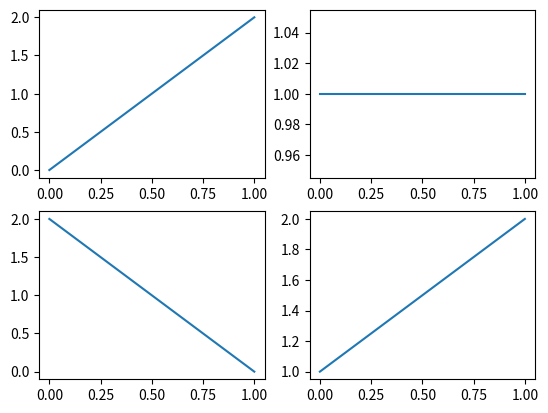
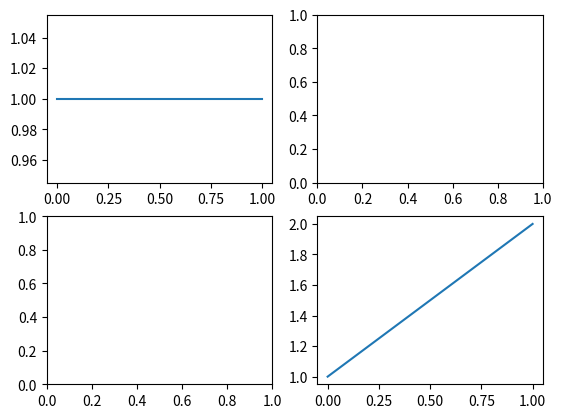
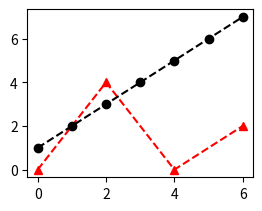
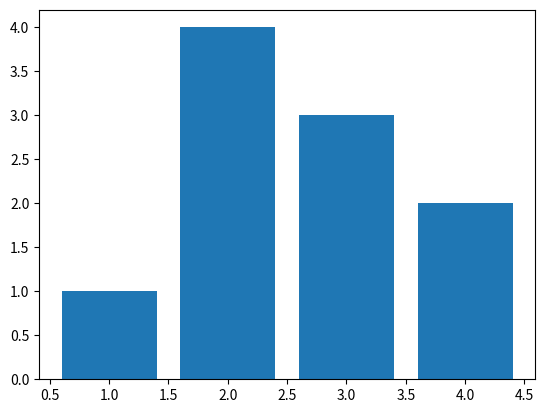
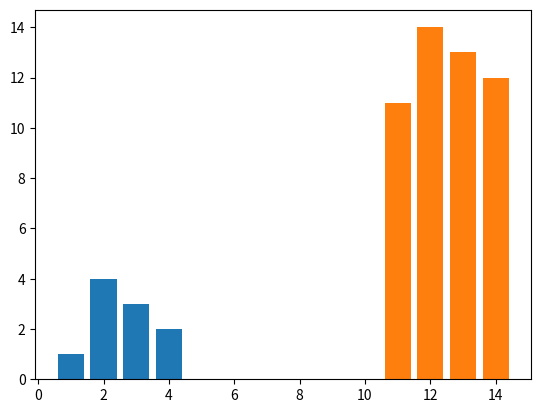
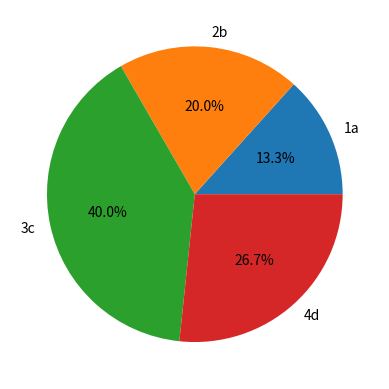

These charts were generated, in order, by the following Python code:
import matplotlib.pyplot as plt 
# add_subplot('특정위치)
# add_subplot([총 행의 수], [총 열의 수], [subplot 번호])

figure = plt.figure()
axes1 = figure.add_subplot(2,2,1)
axes2 = figure.add_subplot(2,2,2)
axes3 = figure.add_subplot(2,2,3)
axes4 = figure.add_subplot(2,2,4)
axes1.plot([0,2])  # y축 데이터
axes2.plot([1,1])
axes3.plot([2,0])
axes4.plot([1,2])
plt.show()
############
# subplots() :   figure 와  sublplot 동시 생성
# subplots( 생성할 sublplot 행, 열 )
figure, axes  =plt.subplots(2,2)  # 0,0   0,1  1,0  1,1
axes[0][0].plot([1,1])
axes[1][1].plot([1,2])
plt.show()
##########
figure  = plt.figure()
axes = figure.add_subplot(224)
x = [0, 2, 4, 6]
y = [0, 4, 0, 2]
x2 = [0, 1, 2, 3, 4, 5, 6]
y2 = [1, 2, 3, 4, 5, 6, 7]
axes.plot(x,y,color = 'r', linestyle='dashed',marker='^')
axes.plot(x2,y2, color = 'k', linestyle='dashed',marker='o')
plt.show()
#######
figure = plt.figure()
axes = figure.add_subplot(111)
x = [1, 2, 3, 4]
y = [1, 4, 3, 2]
axes.bar(x,y)
plt.show()
#######
figure = plt.figure()
axes = figure.add_subplot(111)
x = [1, 2, 3, 4]
y = [1, 4, 3, 2]
x2 = [11, 12, 13, 14]
y2 = [11, 14, 13, 12]
axes.bar(x,y)
axes.bar(x2,y2)
plt.show()
#######
figure = plt.figure()
axes = figure.add_subplot(111)
x = [10, 15, 30, 20]
y = ['1a', '2b', '3c', '4d']
axes.pie(x, labels=y, autopct='%.1f%%')
plt.show()






